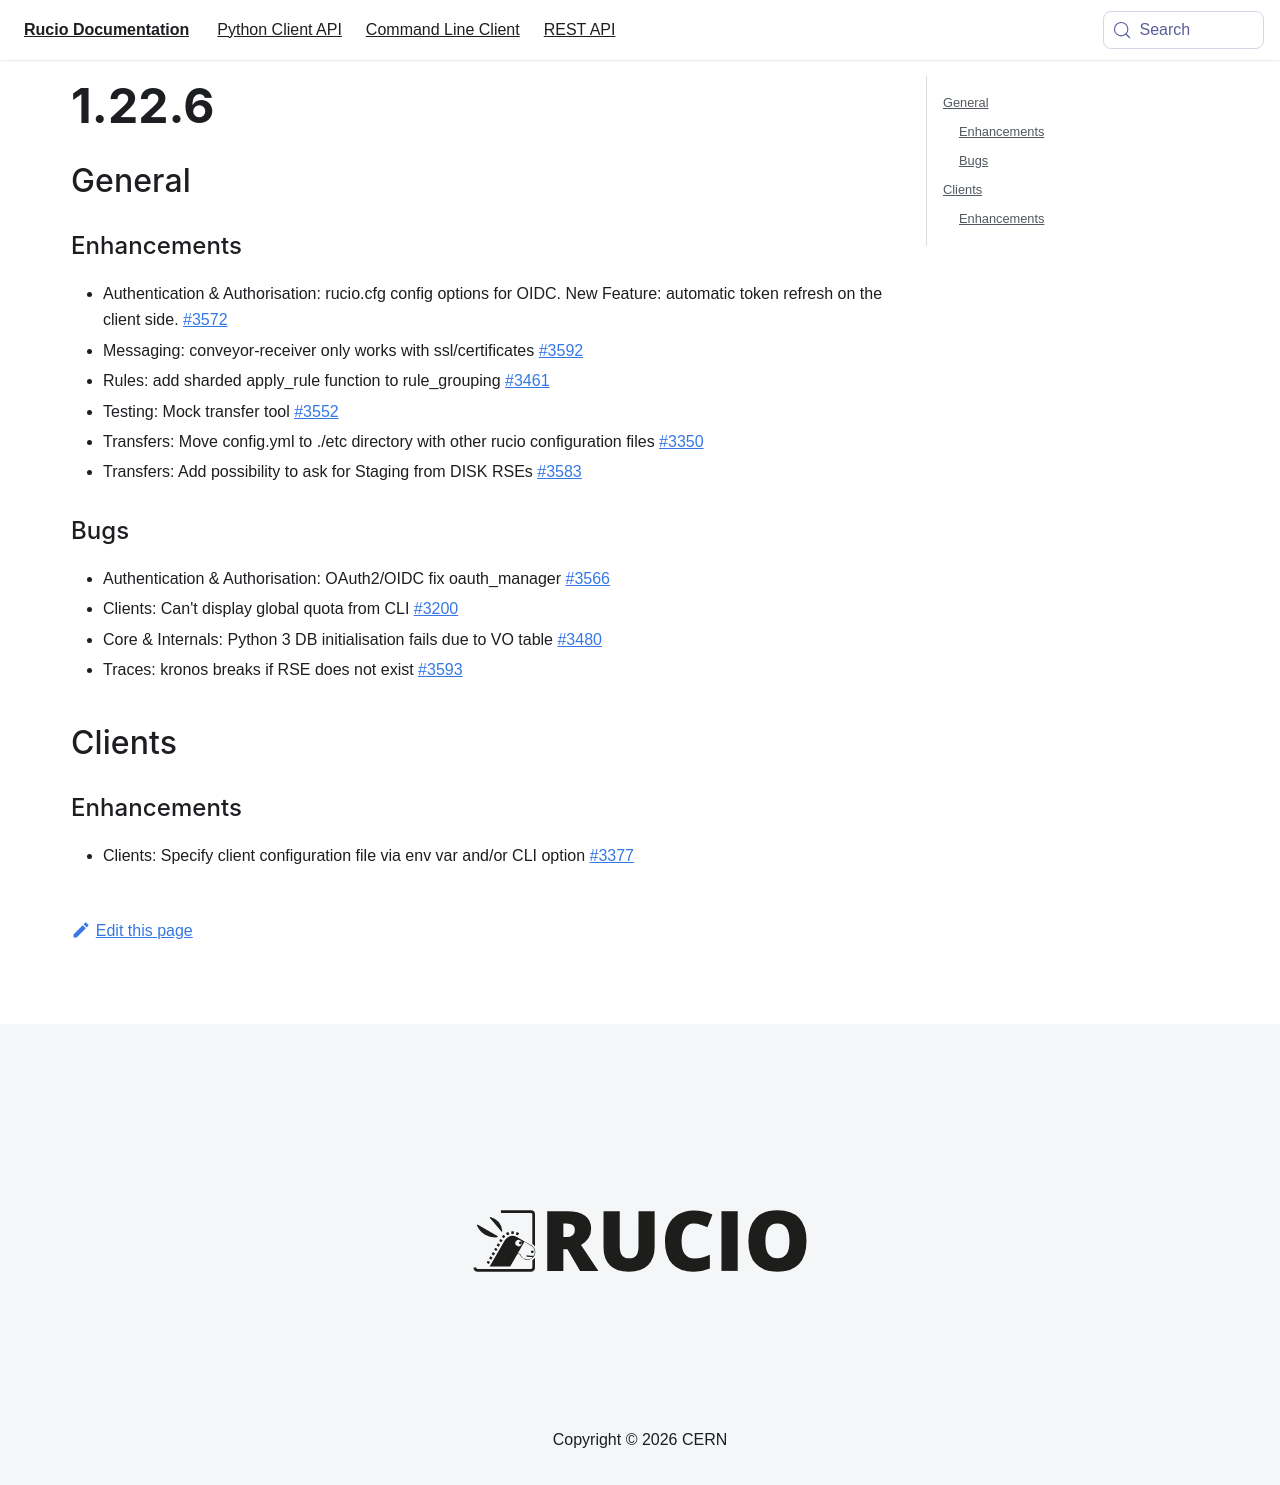

repository: rucio/documentation · page: release-notes/1.22.6/index.html · generator: mkdocs

---
id: 1.22.6
title: 1.22.6
sidebar_label: 1.22.6
---

## General

### Enhancements

-   Authentication & Authorisation: rucio.cfg config options for OIDC.
    New Feature: automatic token refresh on the client side.
    [\#3572](https://github.com/rucio/rucio/issues/3572)
-   Messaging: conveyor-receiver only works with ssl/certificates
    [\#3592](https://github.com/rucio/rucio/issues/3592)
-   Rules: add sharded apply_rule function to rule_grouping
    [\#3461](https://github.com/rucio/rucio/issues/3461)
-   Testing: Mock transfer tool
    [\#3552](https://github.com/rucio/rucio/issues/3552)
-   Transfers: Move config.yml to ./etc directory with other rucio
    configuration files
    [\#3350](https://github.com/rucio/rucio/issues/3350)
-   Transfers: Add possibility to ask for Staging from DISK RSEs
    [\#3583](https://github.com/rucio/rucio/issues/3583)

### Bugs

-   Authentication & Authorisation: OAuth2/OIDC fix oauth_manager
    [\#3566](https://github.com/rucio/rucio/issues/3566)
-   Clients: Can\'t display global quota from CLI
    [\#3200](https://github.com/rucio/rucio/issues/3200)
-   Core & Internals: Python 3 DB initialisation fails due to VO table
    [\#3480](https://github.com/rucio/rucio/issues/3480)
-   Traces: kronos breaks if RSE does not exist
    [\#3593](https://github.com/rucio/rucio/issues/3593)

## Clients

### Enhancements

-   Clients: Specify client configuration file via env var and/or CLI
    option [\#3377](https://github.com/rucio/rucio/issues/3377)
